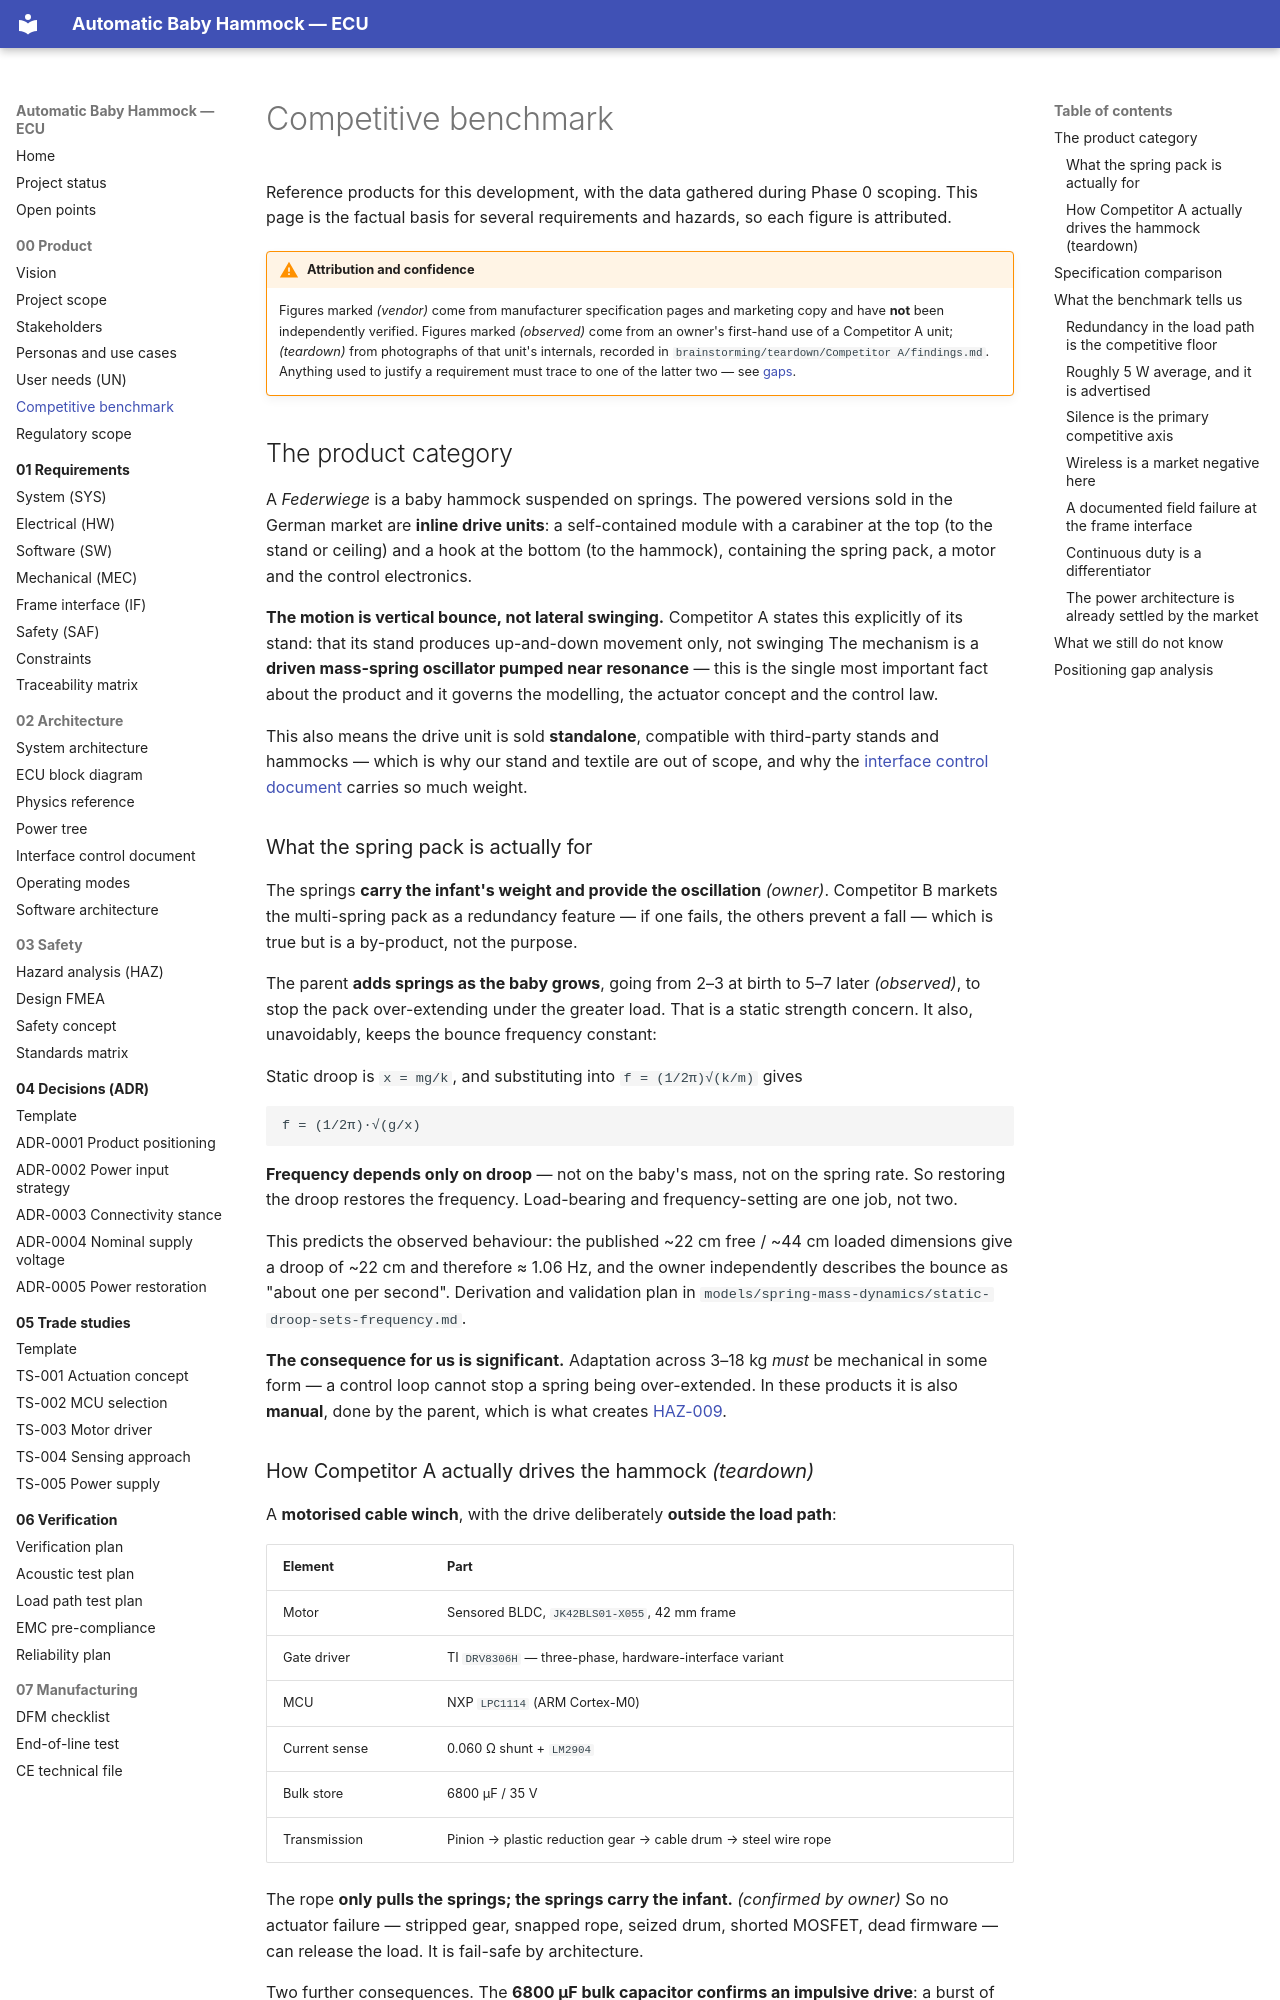

repository: bny61/automaticbabyhammock · page: 00-product/competitive-benchmark/index.html · generator: mkdocs

# Competitive benchmark

Reference products for this development, with the data gathered during Phase 0 scoping. This page
is the factual basis for several requirements and hazards, so each figure is attributed.

!!! warning "Attribution and confidence"
    Figures marked *(vendor)* come from manufacturer specification pages and marketing copy and have
    **not** been independently verified. Figures marked *(observed)* come from an owner's first-hand
    use of a Competitor A unit; *(teardown)* from photographs of that unit's internals, recorded in
    `brainstorming/teardown/Competitor A/findings.md`. Anything used to justify a requirement must
    trace to one of the latter two — see [gaps](#what-we-still-do-not-know).

## The product category

A *Federwiege* is a baby hammock suspended on springs. The powered versions sold in the German
market are **inline drive units**: a self-contained module with a carabiner at the top (to the
stand or ceiling) and a hook at the bottom (to the hammock), containing the spring pack, a motor
and the control electronics.

**The motion is vertical bounce, not lateral swinging.** Competitor A states this explicitly of its
stand: that its stand produces up-and-down movement only, not swinging The mechanism is a **driven mass-spring
oscillator pumped near resonance** — this is the single most important fact about the product and
it governs the modelling, the actuator concept and the control law.

This also means the drive unit is sold **standalone**, compatible with third-party stands and
hammocks — which is why our stand and textile are out of scope, and why the
[interface control document](../02-architecture/interface-control-document.md) carries so much
weight.

### What the spring pack is actually for

The springs **carry the infant's weight and provide the oscillation** *(owner)*. Competitor B
markets the multi-spring pack as a redundancy feature — if one fails, the others prevent a fall —
which is true but is a by-product, not the purpose.

The parent **adds springs as the baby grows**, going from 2–3 at birth to 5–7 later *(observed)*,
to stop the pack over-extending under the greater load. That is a static strength concern. It also,
unavoidably, keeps the bounce frequency constant:

Static droop is `x = mg/k`, and substituting into `f = (1/2π)√(k/m)` gives

    f = (1/2π)·√(g/x)

**Frequency depends only on droop** — not on the baby's mass, not on the spring rate. So restoring
the droop restores the frequency. Load-bearing and frequency-setting are one job, not two.

This predicts the observed behaviour: the published ~22 cm free / ~44 cm loaded dimensions give a
droop of ~22 cm and therefore ≈ 1.06 Hz, and the owner independently describes the bounce as "about
one per second". Derivation and validation plan in
`models/spring-mass-dynamics/static-droop-sets-frequency.md`.

**The consequence for us is significant.** Adaptation across 3–18 kg *must* be mechanical in some
form — a control loop cannot stop a spring being over-extended. In these products it is also
**manual**, done by the parent, which is what creates
[HAZ-009](../03-safety/hazard-analysis.md#haz-009).
